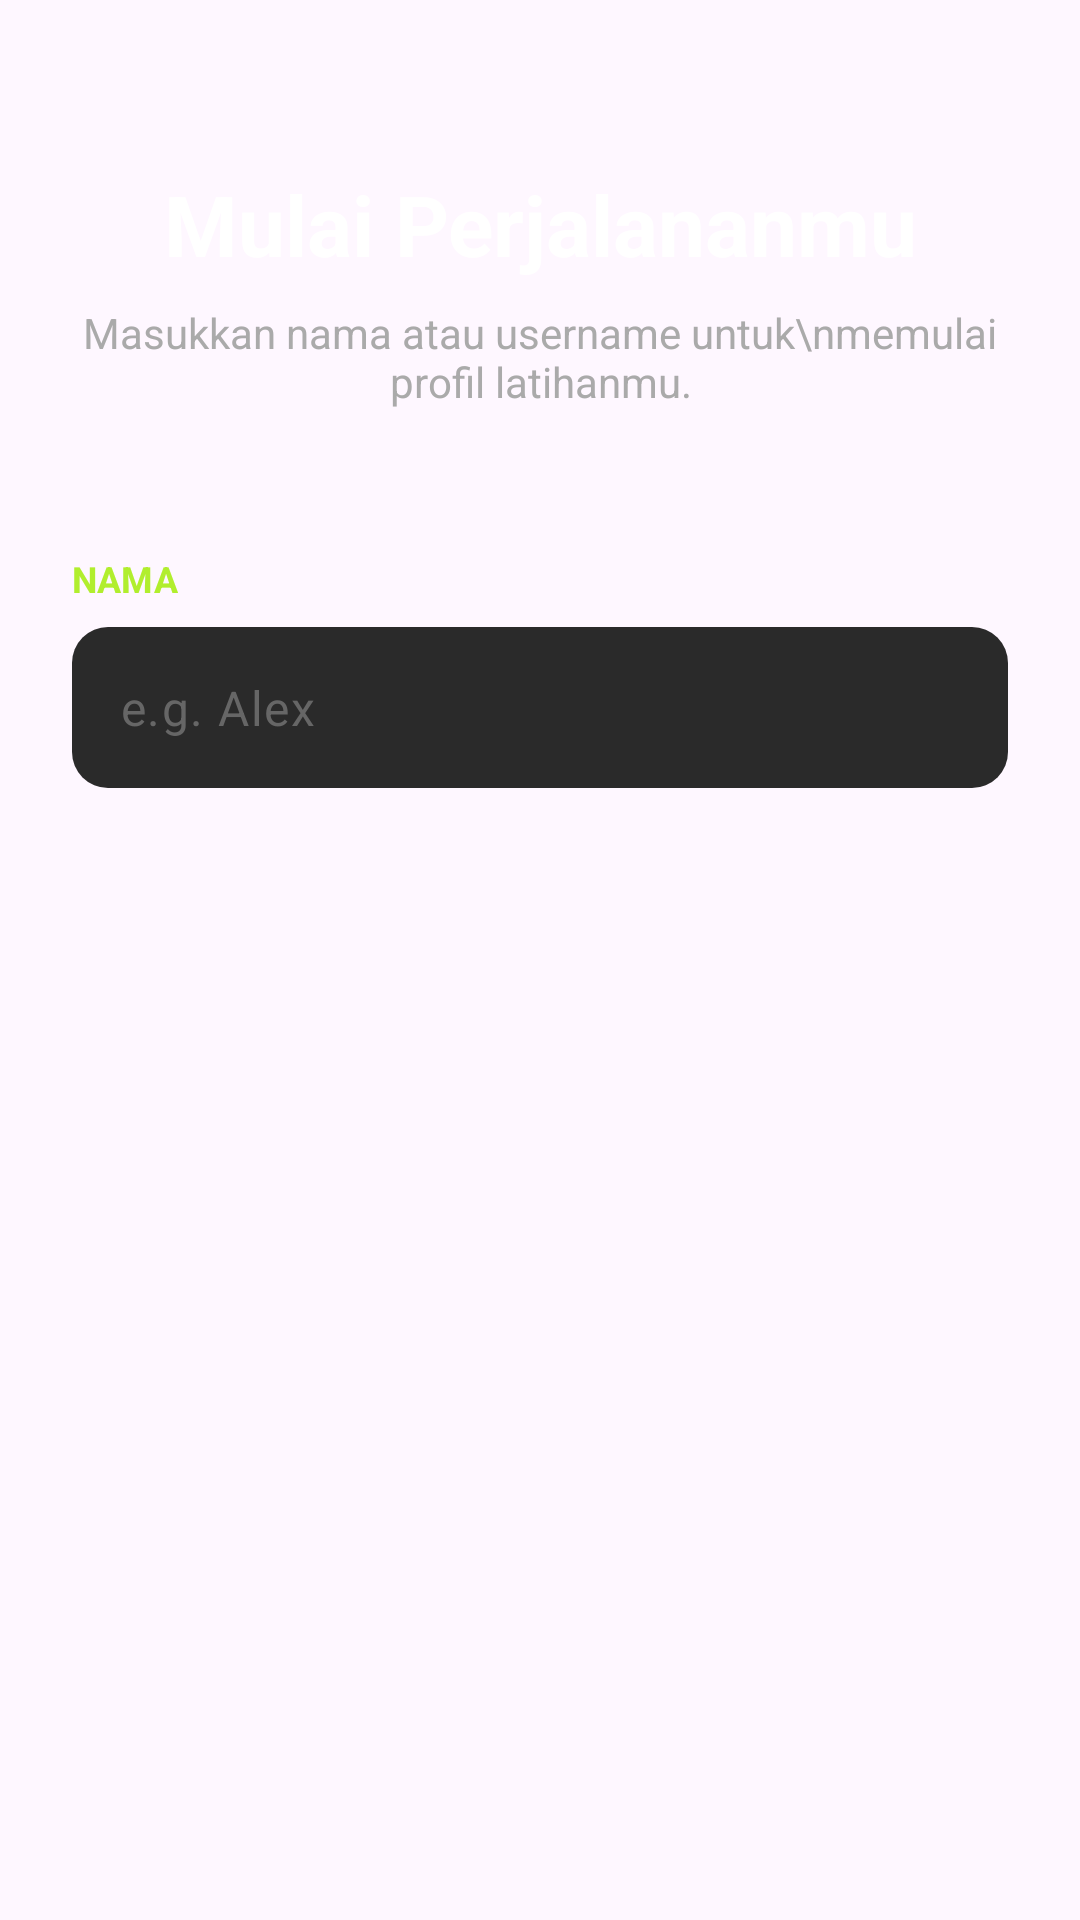

Android layout source for this screen:
<!-- AndroidManifest.xml: application theme Theme.GymAplikasi -->
<!-- res/layout/fragment_name_step.xml -->
<?xml version="1.0" encoding="utf-8"?>
<androidx.constraintlayout.widget.ConstraintLayout
    xmlns:android="http://schemas.android.com/apk/res/android"
    xmlns:app="http://schemas.android.com/apk/res-auto"
    android:layout_width="match_parent"
    android:layout_height="match_parent"
    android:padding="24dp">

    <TextView
        android:id="@+id/tvTitle"
        android:layout_width="match_parent"
        android:layout_height="wrap_content"
        android:text="Mulai Perjalananmu"
        android:textColor="@color/white"
        android:textSize="28sp"
        android:textStyle="bold"
        android:textAlignment="center"
        android:layout_marginTop="32dp"
        app:layout_constraintTop_toTopOf="parent" />

    <TextView
        android:id="@+id/tvSubtitle"
        android:layout_width="match_parent"
        android:layout_height="wrap_content"
        android:text="Masukkan nama atau username untuk\nmemulai profil latihanmu."
        android:textColor="#AAAAAA"
        android:textSize="14sp"
        android:textAlignment="center"
        android:layout_marginTop="8dp"
        app:layout_constraintTop_toBottomOf="@id/tvTitle" />

    <TextView
        android:id="@+id/tvLabelName"
        android:layout_width="wrap_content"
        android:layout_height="wrap_content"
        android:text="NAMA"
        android:textColor="@color/gym_primary"
        android:textSize="12sp"
        android:textStyle="bold"
        android:layout_marginTop="48dp"
        app:layout_constraintStart_toStartOf="parent"
        app:layout_constraintTop_toBottomOf="@id/tvSubtitle" />

    <com.google.android.material.textfield.TextInputLayout
        android:layout_width="match_parent"
        android:layout_height="wrap_content"
        android:layout_marginTop="8dp"
        app:hintEnabled="false"
        app:boxBackgroundColor="#2A2A2A"
        app:boxCornerRadiusTopStart="12dp"
        app:boxCornerRadiusTopEnd="12dp"
        app:boxCornerRadiusBottomStart="12dp"
        app:boxCornerRadiusBottomEnd="12dp"
        app:boxStrokeWidth="0dp"
        app:boxStrokeWidthFocused="1dp"
        app:boxStrokeColor="@color/gym_primary"
        app:layout_constraintTop_toBottomOf="@id/tvLabelName">

        <com.google.android.material.textfield.TextInputEditText
            android:id="@+id/etName"
            android:layout_width="match_parent"
            android:layout_height="wrap_content"
            android:hint="e.g. Alex"
            android:textColorHint="#666666"
            android:textColor="@color/white"
            android:inputType="textPersonName"
            android:padding="16dp" />
    </com.google.android.material.textfield.TextInputLayout>
</androidx.constraintlayout.widget.ConstraintLayout>
<!-- resources referenced by this layout -->
<resources>
  <color name="gym_primary">#B1EE2E</color>
  <color name="white">#FFFFFFFF</color>
  <style name="Theme.GymAplikasi" parent="Base.Theme.GymAplikasi" />
  <style name="Base.Theme.GymAplikasi" parent="Theme.Material3.DayNight.NoActionBar">
          
          
      </style>
</resources>
